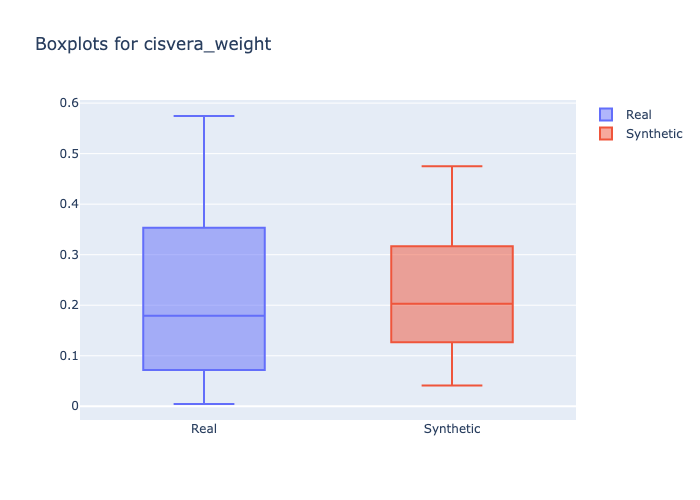

The file beside this chart, header and first rows:
min, 1st_quantile, mean, median, 3rd_quantile, max
0.0045, 0.09425, 0.1964, 0.1792, 0.2794, 0.5745
0.041, 0.1555, 0.2134, 0.203, 0.2641, 0.475
